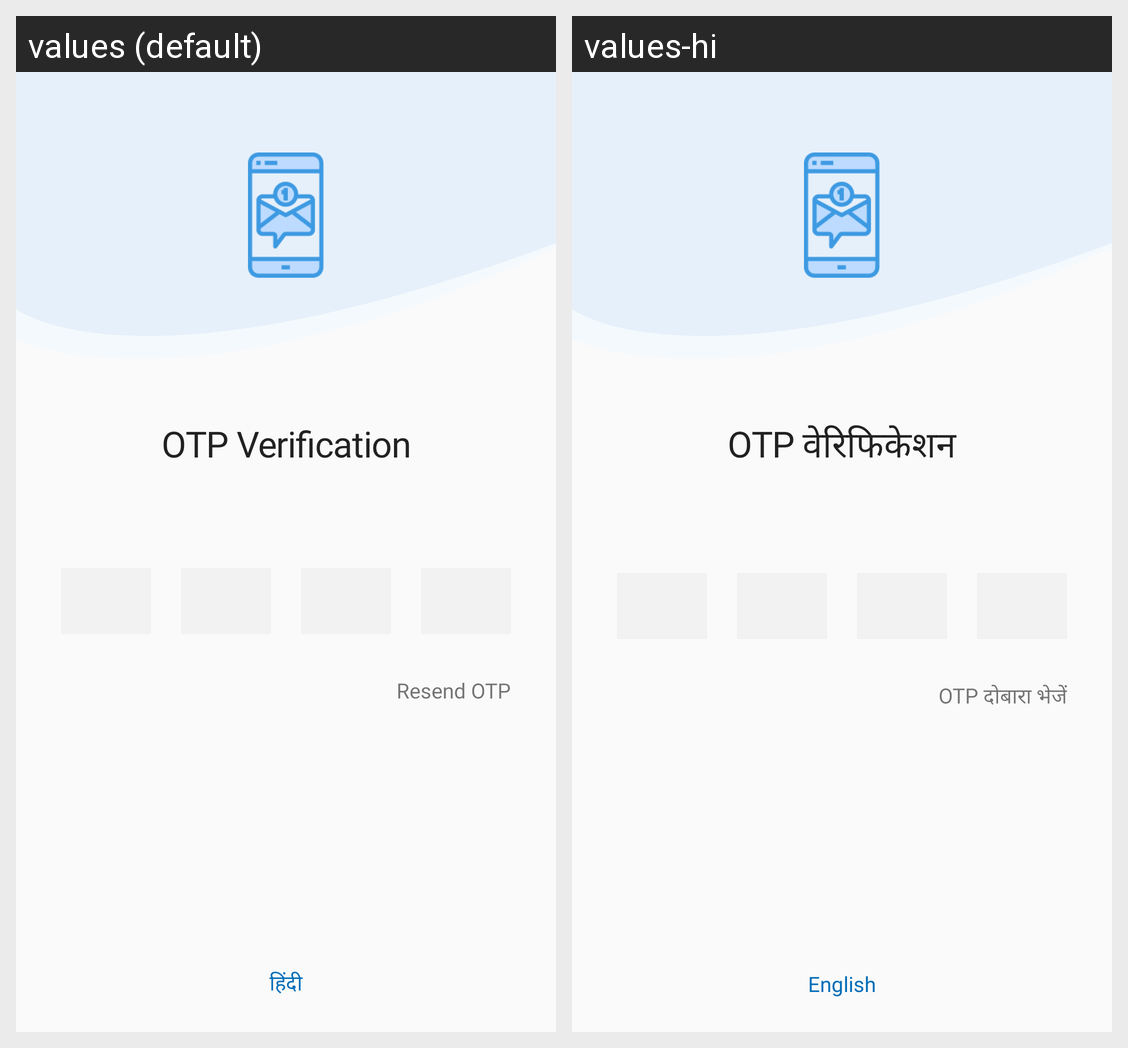

The Android screen above is rendered under two locales of the same app. Produce the string resources it draws, with the default and per-locale values.
Android screen res/layout/fragment_enter_otp.xml rendered under 2 locales, left to right: values (default), values-hi. Device: Nexus 5 (rendered at 1080×1920; each locale shown at half size, 540×960, under a caption strip naming it); theme AppTheme.
Strings drawn on this screen, with the default value and each locale's value (text and hints the layout hard-codes, and strings that could not be matched under every locale, appear in the picture but are not listed):

otp_verification
  values: OTP Verification
  values-hi: OTP वेरिफिकेशन

resend_otp
  values: Resend OTP
  values-hi: OTP दोबारा भेजें

language_string
  values: हिंदी
  values-hi: English
